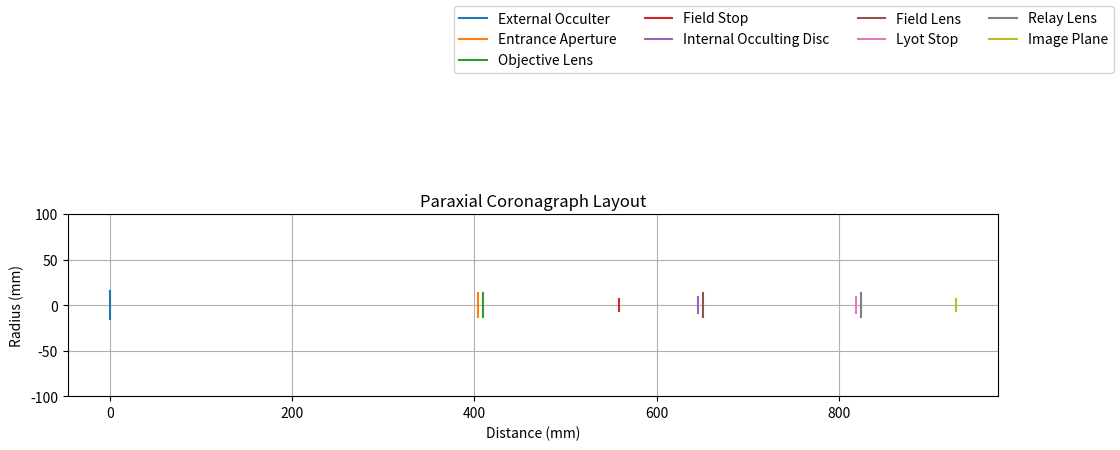

The matplotlib source for this figure:
import numpy as np
import matplotlib.pyplot as plt


class Coronagraph:
    def __init__(self, Ra, theta_v0, theta_v1, theta_m, la=0.0, ld=0.0, lL=0.0, f1_=150.0, f2_=100.0, f3_=96.62):
        """This class calculates axial distances of optical components in Lyot configuration with external occulter.

        Parameters
        ----------
        Ra : _type_
            Entrance pupil/aperture radius
        theta_v0 : _type_
            Maximal angle of 100 % vignetting
        theta_v1 : _type_
            Minimal angle of 0 % vignetting
        theta_m : _type_
            Maximal angle of the field of view
        la : float, optional
            Distance between the entrance (a)perture/pupil and the objective lens, by default 0.0
        ld : float, optional
            Distance between the internal occulting (d)isc and the field lens, by default 0.0
        lL : float, optional
            Distance between the (L)yot stop and the relay lens, by default 0.0
        f1_ : float, optional
            Focal length of the objective lens, by default 150.0
        f2_ : float, optional
            Focal length of the field lens, by default 100.0
        f3_ : float, optional
            Focal length of the relay lens, by default 96.62

        Raises
        ------
        ValueError
            If the focal length of the objective lens is larger than the distance between the external occulter and the objective lens.
        ValueError
            If the focal length of the field lens is larger than the distance between the virtual image of the entrance aperture and lens 2.
        ValueError
            If the focal length of the relay lens is larger than the distance of the virtual object to be displayed and the relay lens.
        """
        
        # Lens 1 = Objective lens
        # Lens 2 = Field lens (not exactly field lens to be correct)
        # Lens 3 = Relay lens

        # EO = External Occulter
        # AP = Entrance aperture/pupil
        # L1 = Lens 1
        # FP = Focal Plane (where the field stop is located)
        # IO = Internal Occulting disc
        # L2 = Lens 2
        # LS = Lyot Stop
        # L3 = Lens 3
        # IM = Image plane

        # (EO) <----d0----> (AP) <-la-> (L1) <-------------L1-------------> (L2) <--------L2------> (L3) <-L3-> (IM)
        # (EO) <----d0----> (AP) <-la-> (L1) <-------dd-------> (IO) <-ld-> (L2) <-dL-> (LS) <-lL-> (L3) <-L3-> (IM)
        # (EO) <----t1----> (AP) <-t2-> (L1) <-t3-> [FP] <-t4-> (IO) <-t5-> (L2) <-t6-> (LS) <-t7-> (L3) <-t8-> (IM)

        self.Ra = Ra
        self.theta_v0 = theta_v0
        self.theta_v1 = theta_v1
        self.theta_m = theta_m
        self.la = la
        self.ld = ld
        self.lL = lL
        self.f1_ = f1_
        self.f2_ = f2_
        self.f3_ = f3_

        t = np.tan(self.theta_v0) / np.tan(self.theta_v1)
        self.R0 = Ra * (1 + t) / (1 - t)  # External occulter radius
        self.d0 = (self.R0 + Ra) / np.tan(self.theta_v1) # Distance between the external occulter and the entrance pupil/aperture

        self.f1_max = self.d0 + self.la  # Maximal focal length of the objective lens to ensure that the image of the external occulter is formed behind the objective lens
        if self.f1_max <= self.f1_:
            raise ValueError("The focal length of the objective lens is larger than the distance between the external occulter and the objective lens.")
        
        self.Rf = self.f1_ * np.tan(self.theta_m)  # Field stop radius

        self.a1 = -np.inf  # Object distance for lens 1
        self.a1_ = self.f1_  # Image distance for lens 1

        self.dd = 1 / (1 / self.a1_ + 1 / (-(self.d0 + self.la)))  # Distance from lens 1 to the occulting disc
        self.L1 = self.dd + self.ld  # Distance between lens 1 and lens 2

        self.a2 = -(self.L1 - self.a1_)  # Object distance for lens 2
        self.a2_ = 1 / (1 / self.f2_ + 1 / self.a2)  # Image distance for lens 2

        if self.la == 0.0:
            self.la_ = 0.0
        else:
            self.la_ = 1 / (1 / self.f1_ + 1 / (-self.la))  # Position of the virtual image of the entrance aperture through lens 1

        self.f2_max = self.L1 - self.la_  # Maximal focal length of the field lens to ensure that the image of the entrance aperture through lens 2 is formed behind the lens 2
        if self.f2_max <= self.f2_:
            # equivalent to self.dL < 0.0 condition
            raise ValueError("The focal length of the field lens is larger than the distance between the virtual image of the entrance aperture and lens 2.")

        self.dL = 1 / (1 / self.f2_ + 1 / (-(self.L1 - self.la_)))  # Distance from Lyot stop to lens 3
        self.L2 = self.dL + self.lL  # Distance between lens 2 and lens 3
        self.a3 = -(self.L2 - self.a2_)  # Object distance for lens 3

        self.a3_ = 1 / (1 / self.f3_ + 1 / self.a3)  # Image distance for lens 3
        self.f3_max = self.L2 - self.a2_  # Maximal focal length of the relay lens to ensure that the image of the entrance aperture through lens 3 is formed behind the lens 3
        if self.f3_max <= self.f3_:
            raise ValueError("The focal length of the relay lens is larger than the distance of the virtual object to be displayed and the relay lens.")
        self.L3 = self.a3_  # Distance between lens 3 and the image plane

        self.beta2 = self.a2_ / self.a2  # Lateral magnification for lens 2
        self.beta3 = self.a3_ / self.a3  # Lateral magnification for lens 3
        self.beta23 = self.beta2 * self.beta3  # Total lateral magnification for the combination of lens 2 and lens 3

        self.Rd = self.R0 * self.dd / (self.d0 + self.la)  # Radius of the internal occulting disc
        if self.la == 0.0:
            self.Ra_ = 0.0
        else:
            self.Ra_ = self.Ra * (-self.la_) / (self.la)  # Radius of the (virtual) image of the entrance aperture through lens 1
        self.RL = self.Ra_ * self.dL / (self.L1 - self.la_)  # Radius of the Lyot stop

        self.Rf_ = self.Rf * (-self.beta2)  # Radius of the field stop
        self.Ri = self.Rf_ * (-self.beta3)  # Radius of the field on the image plane

        self.t1 = self.d0  # Distance from the external occulter to the entrance aperture
        self.t2 = self.la  # Distance from the entrance aperture to lens 1
        self.t3 = self.f1_  # Distance from lens 1 to the field stop
        self.t4 = self.dd - self.f1_  # Distance from the field stop to the internal occulting disc
        self.t5 = self.ld  # Distance from the occulting disc to lens 2
        self.t6 = self.dL  # Distance from lens 2 to the Lyot stop
        self.t7 = self.lL  # Distance from the Lyot stop to lens 3
        self.t8 = self.L3  # Distance from lens 3 to the image plane

        self.R1 = self.Ra + self.la * np.tan(self.theta_m)  # Radius (minimal) of the Lens 1
        r2 = ((self.t4 + self.t5) / (self.t3)) * (self.Rf + self.Ra - self.la * np.tan(self.theta_m))
        self.R2 = self.Rf + r2 # Radius (minimal) of the Lens 2

        self.f_c = (self.a1_ * self.a2_ * self.a3_) / (self.a2 * self.a3)  # Total focal length

        self.f23_ = (self.f2_ * self.f3_) / (self.f2_ + self.f3_ - self.L2)  # Focal length of the combination of lens 2 and lens 3
        self.f23 = - self.f23_
        self.p1F = - (self.f3_ - self.L2) * self.f2_ / (self.f2_ + self.f3_ - self.L2)  # Position of the object focal plane of the combination of lens 2 and lens 3 with respect to lens 2
        self.p2_F_ = (self.f2_ - self.L2) * self.f3_ / (self.f2_ + self.f3_ - self.L2)  # Position of the image focal plane of the combination of lens 2 and lens 3 with respect to lens 3
        self.p1P = + (self.f2_ * self.L2) / (self.f2_ + self.f3_ - self.L2)  # Position of the object principal plane of the combination of lens 2 and lens 3 with respect to lens 2
        self.p2_P_ = - (self.f3_ * self.L2) / (self.f2_ + self.f3_ - self.L2)  # Position of the image principal plane of the combination of lens 2 and lens 3 with respect to lens 3

        self.f_c2 = (self.f1_ * self.f23_) / (self.f1_ + self.f23_ - (self.L1 + self.p1P))  # Total focal length using the combination of lens 1 and lens 2


if __name__ == "__main__":
    # The Sun's angular size varies from 31' 27.7" to 32' 31.9"
    # http://sun.stanford.edu/~sasha/PHYS780/SOLAR_PHYSICS/L2/Lecture_02_PHYS780.pdf
    theta_sun = np.radians(32 / 60) / 2  # Angular size of the Sun in radians
    theta_v0 = 1.2 * theta_sun  # Maximal angle of 100 % vignetting
    theta_v1 = 15 * theta_sun  # Minimal angle of 0 % vignetting
    theta_m = 10 * theta_sun  # Maximal angle of the field of view

    cor = Coronagraph(Ra=13, theta_v0=theta_v0, theta_v1=theta_v1, theta_m=theta_m, la=5, ld=5, lL=5, f1_=150, f2_=100, f3_=96.62)

    print(f"Ra': {cor.Ra_:.4f} mm")
    print(f"R0: {cor.R0:.2f} mm")
    print(f"d0: {cor.d0:.4f} mm")
    print(f"Rd: {cor.Rd:.4f} mm")
    print(f"Rf: {cor.Rf:.4f} mm")
    print(f"RL: {cor.RL:.4f} mm")
    print(f"Rf': {cor.Rf_:.4f} mm")
    print(f"Ri: {cor.Ri:.4f} mm")

    print(f"F1: {cor.f1_:.2f} mm")
    print(f"F2: {cor.f2_:.2f} mm")
    print(f"F3: {cor.f3_:.2f} mm")

    print(f"beta2: {cor.beta2:.4f}")
    print(f"beta3: {cor.beta3:.4f}")

    print(f"dd: {cor.dd:.4f} mm")
    print(f"L1: {cor.L1:.4f} mm")
    print(f"a2: {cor.a2:.4f} mm")
    print(f"a2': {cor.a2_:.4f} mm")
    print(f"la': {cor.la_:.4f} mm")
    print(f"dL: {cor.dL:.4f} mm")
    print(f"L2: {cor.L2:.4f} mm")
    print(f"a3: {cor.a3:.4f} mm")
    print(f"a3': {cor.a3_:.4f} mm")
    print(f"L3: {cor.L3:.4f} mm")

    print()
    print("Thicknesses:")
    print(f"t1: {cor.t1:.4f} mm")
    print(f"t2: {cor.t2:.4f} mm")
    print(f"t3: {cor.t3:.4f} mm")
    print(f"t4: {cor.t4:.4f} mm")
    print(f"t5: {cor.t5:.4f} mm")
    print(f"t6: {cor.t6:.4f} mm")
    print(f"t7: {cor.t7:.4f} mm")
    print(f"t8: {cor.t8:.4f} mm")

    print(f"EFFL of the system: {cor.f_c:.4f} mm")
    print(f"f23_: {cor.f23_:.4f} mm")
    print(f"p1F: {cor.p1F:.4f} mm")
    print(f"p2_F_: {cor.p2_F_:.4f} mm")
    print(f"p1P: {cor.p1P:.4f} mm")
    print(f"p2_P_: {cor.p2_P_:.4f} mm")
    print(f"p1P = p1F - f23: {cor.p1F - cor.f23:.4f} mm")
    print(f"p2_P_ = p2_F_ - f23_: {cor.p2_F_ - cor.f23_:.4f} mm")
    print(f"EFFL using the combination of lens 1 and lens 2+3: {cor.f_c2:.4f} mm")
    print(f"Magnification of lens 2 + lens 3: {cor.beta23:.4f}")


    fig, ax = plt.subplots(figsize=(12, 6))

    one = np.array([1, 1])
    sym = np.array([1, -1])
    ax.plot(one * 0, sym * cor.R0, '-', label='External Occulter')
    ax.plot(one * cor.t1, sym * cor.Ra, '-', label='Entrance Aperture')
    ax.plot(one * (cor.t1 + cor.t2), sym * cor.Ra, '-', label='Objective Lens')
    ax.plot(one * (cor.t1 + cor.t2 + cor.t3), sym * cor.Rf, '-', label='Field Stop')
    ax.plot(one * (cor.t1 + cor.t2 + cor.t3 + cor.t4), sym * cor.Rd, '-', label='Internal Occulting Disc')
    ax.plot(one * (cor.t1 + cor.t2 + cor.t3 + cor.t4 + cor.t5), sym * cor.Ra, '-', label='Field Lens')
    ax.plot(one * (cor.t1 + cor.t2 + cor.t3 + cor.t4 + cor.t5 + cor.t6), sym * cor.RL, '-', label='Lyot Stop')
    ax.plot(one * (cor.t1 + cor.t2 + cor.t3 + cor.t4 + cor.t5 + cor.t6 + cor.t7), sym * cor.Ra, '-', label='Relay Lens')
    ax.plot(one * (cor.t1 + cor.t2 + cor.t3 + cor.t4 + cor.t5 + cor.t6 + cor.t7 + cor.t8), sym * cor.Ri, '-', label='Image Plane')
    ax.set_xlabel('Distance (mm)')
    ax.set_ylabel('Radius (mm)')
    ax.set_title('Paraxial Coronagraph Layout')
    ax.set_ylim(-100, 100)
    ax.set_aspect('equal', adjustable='box')
    fig.legend(ncol=4)
    ax.grid()
    #fig.tight_layout()
    plt.show()
